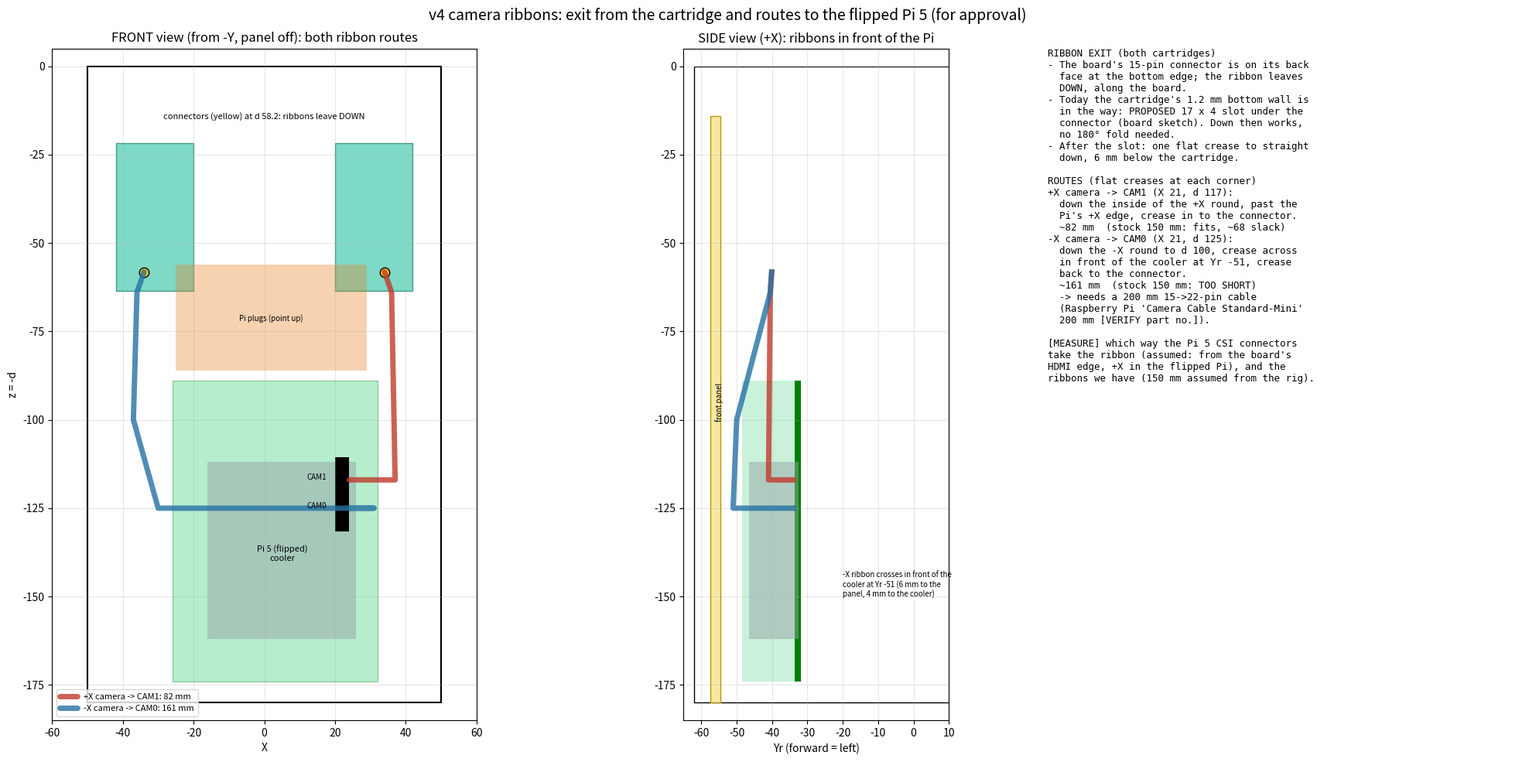

Write Python code to recreate this figure. (Note: this script raises an exception after producing the figure.)
"""Sketch (for approval): camera ribbon exits and routes to the flipped Pi's CSI connectors (v4, 2026-10-29).

Rig frame: X across (cameras at ±X), Yr (forward = -Y), d down from the plate face. Numbers from pi_box_v4_core
(flip): ribbon leaves each board's connector at (±34.0, -40.1, d 58.2); Pi 5 CSI connectors (flipped Pi, shift +2)
at X 21, d 117 (CAM1) and 125 (CAM0), on its front (-Y) face, Yr ~ -34. Ribbon in stock: 15->22-pin, 150 mm
(pi_box_bat_rig 'camera ribbons'); FFC 1 mm pitch 15-pin end ~16 wide, 22-pin end ~13 wide; flat creases allowed
(handoff: crease once, >= 5 mm from the stiffened ends).

    python pi_box_v4_ribbon_sketch.py -> pi_box_v4_ribbon_sketch.png
"""
from pathlib import Path

import numpy as np
import matplotlib
matplotlib.use('Agg')
import matplotlib.pyplot as plt
from matplotlib.patches import Rectangle, Polygon

EXIT = (34.0, -40.1, 58.2)
CSI = [(21.0, 117.0, 'CAM1'), (21.0, 125.0, 'CAM0')]
PI = dict(x0=-26.0, x1=32.0, d0=89.0, d1=174.0)
PLUGS = (56.0, 86.0)
COOLER = dict(x0=-16.0, x1=26.0, d0=112.0, d1=162.0, y0=-46.6)
CART = dict(d0=21.7, d1=63.5)
RIBBON_L = 150.0


def length(pts):
    p = np.asarray(pts, float)
    return float(np.linalg.norm(np.diff(p, axis=0), axis=1).sum())


# routes in (X, Yr, d)
PX = [EXIT, (36.0, -40.5, 64.0), (37.0, -41.0, 117.0), (31.0, -36.0, 117.0), (24.0, -34.0, 117.0)]   # +X cam -> CAM1
MX = [(-EXIT[0], EXIT[1], EXIT[2]), (-36.0, -40.5, 64.0), (-37.0, -50.0, 100.0), (-30.0, -51.0, 125.0),
      (31.0, -51.0, 125.0), (31.0, -36.0, 125.0), (24.0, -34.0, 125.0)]                             # -X cam -> CAM0
L_PX, L_MX = length(PX) + 8.0, length(MX) + 8.0                       # + ~4 mm into each connector

fig, axs = plt.subplots(1, 3, figsize=(21, 10), gridspec_kw=dict(width_ratios=[1.2, 1, 0.9]))
ax = axs[0]                                         # front view (from -Y): X across, z = -d
ax.add_patch(Rectangle((-50, -180), 100, 180, fc='none', ec='k', lw=1.5))
for s in (-1, 1):
    ax.add_patch(Rectangle((s * 31 - 11, -CART['d1']), 22, CART['d1'] - CART['d0'], fc='#48c9b0', ec='#117864', alpha=0.7))
    ax.plot(s * EXIT[0], -EXIT[2], 'o', color='#f1c40f', ms=9, mec='k')
ax.add_patch(Rectangle((PI['x0'], -PI['d1']), PI['x1'] - PI['x0'], PI['d1'] - PI['d0'], fc='#2ecc71', alpha=0.35, ec='g'))
ax.add_patch(Rectangle((-25, -PLUGS[1]), 54, PLUGS[1] - PLUGS[0], fc='#e67e22', alpha=0.35))
ax.text(2, -72, 'Pi plugs (point up)', fontsize=7, ha='center')
ax.add_patch(Rectangle((COOLER['x0'], -COOLER['d1']), COOLER['x1'] - COOLER['x0'], COOLER['d1'] - COOLER['d0'], fc='#95a5a6', alpha=0.5))
ax.text(5, -140, 'Pi 5 (flipped)\ncooler', fontsize=8, ha='center')
for x, d, lab in CSI:
    ax.add_patch(Rectangle((x - 1, -d - 6.5), 4, 13, fc='k')); ax.text(x - 9, -d, lab, fontsize=7)
for pts, col, lab in ((PX, '#c0392b', f'+X camera -> CAM1: {L_PX:.0f} mm'), (MX, '#2471a3', f'-X camera -> CAM0: {L_MX:.0f} mm')):
    p = np.asarray(pts); ax.plot(p[:, 0], -p[:, 2], color=col, lw=5, alpha=0.8, label=lab, solid_capstyle='round')
ax.legend(loc='lower left', fontsize=8)
ax.text(0, -15, 'connectors (yellow) at d 58.2: ribbons leave DOWN', ha='center', fontsize=8)
ax.set_xlim(-60, 60); ax.set_ylim(-185, 5); ax.set_aspect('equal'); ax.grid(alpha=0.3)
ax.set_xlabel('X'); ax.set_ylabel('z = -d'); ax.set_title('FRONT view (from -Y, panel off): both ribbon routes')

ax = axs[1]                                         # side view (from +X): Yr across (forward = left), z = -d
ax.add_patch(Rectangle((-62, -180), 124, 180, fc='none', ec='k'))
ax.add_patch(Rectangle((-33.5, -PI['d1']), 1.6, PI['d1'] - PI['d0'], fc='g'))
ax.add_patch(Rectangle((-48.5, -PI['d1']), 15, PI['d1'] - PI['d0'], fc='#2ecc71', alpha=0.25))
ax.add_patch(Rectangle((COOLER['y0'], -COOLER['d1']), 14, COOLER['d1'] - COOLER['d0'], fc='#95a5a6', alpha=0.5))
ax.add_patch(Rectangle((-57.5, -180), 3.0, 166, fc='#f9e79f', ec='#b7950b'))
ax.text(-56, -100, 'front panel', rotation=90, fontsize=7)
for pts, col in ((PX, '#c0392b'), (MX, '#2471a3')):
    p = np.asarray(pts); ax.plot(p[:, 1], -p[:, 2], color=col, lw=5, alpha=0.8)
ax.text(-20, -150, '-X ribbon crosses in front of the\ncooler at Yr -51 (6 mm to the\npanel, 4 mm to the cooler)', fontsize=7)
ax.set_xlim(-65, 10); ax.set_ylim(-185, 5); ax.set_aspect('equal'); ax.grid(alpha=0.3)
ax.set_xlabel('Yr (forward = left)'); ax.set_title('SIDE view (+X): ribbons in front of the Pi')

ax = axs[2]; ax.axis('off')
txt = f"""RIBBON EXIT (both cartridges)
- The board's 15-pin connector is on its back
  face at the bottom edge; the ribbon leaves
  DOWN, along the board.
- Today the cartridge's 1.2 mm bottom wall is
  in the way: PROPOSED 17 x 4 slot under the
  connector (board sketch). Down then works,
  no 180° fold needed.
- After the slot: one flat crease to straight
  down, 6 mm below the cartridge.

ROUTES (flat creases at each corner)
+X camera -> CAM1 (X 21, d 117):
  down the inside of the +X round, past the
  Pi's +X edge, crease in to the connector.
  ~{L_PX:.0f} mm  (stock 150 mm: fits, ~{RIBBON_L - L_PX:.0f} slack)
-X camera -> CAM0 (X 21, d 125):
  down the -X round to d 100, crease across
  in front of the cooler at Yr -51, crease
  back to the connector.
  ~{L_MX:.0f} mm  (stock 150 mm: {'TOO SHORT' if L_MX > RIBBON_L - 10 else 'fits'})
  -> needs a 200 mm 15->22-pin cable
  (Raspberry Pi 'Camera Cable Standard-Mini'
  200 mm [VERIFY part no.]).

[MEASURE] which way the Pi 5 CSI connectors
take the ribbon (assumed: from the board's
HDMI edge, +X in the flipped Pi), and the
ribbons we have (150 mm assumed from the rig).
"""
ax.text(0, 1, txt, va='top', family='monospace', fontsize=9)
fig.suptitle('v4 camera ribbons: exit from the cartridge and routes to the flipped Pi 5 (for approval)', fontsize=14)
fig.tight_layout()
fig.savefig(Path(__file__).with_suffix('.png'), dpi=95)
print(f'+X {L_PX:.0f} mm, -X {L_MX:.0f} mm')
